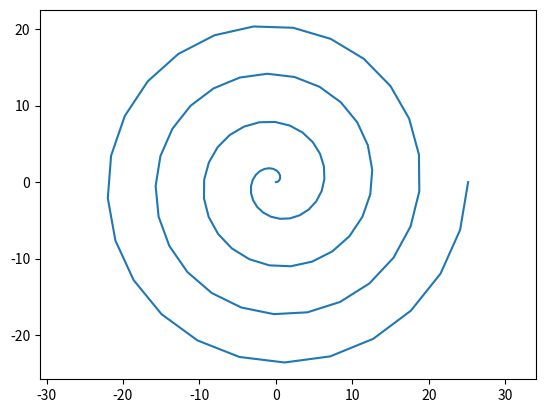

Recreate this plot in Python.
import matplotlib.pyplot as plt
import numpy as np

def arhspiral (a = 1):
    f = np.linspace(0, 8*np.pi, 100)
    r = a * f
    x = r * np.cos(f)
    y = r * np.sin(f)
    plt.plot(x,y)
    plt.axis('equal')
    plt.savefig('task4_arhspiral.png')



if __name__ == '__main__':
    arhspiral()
